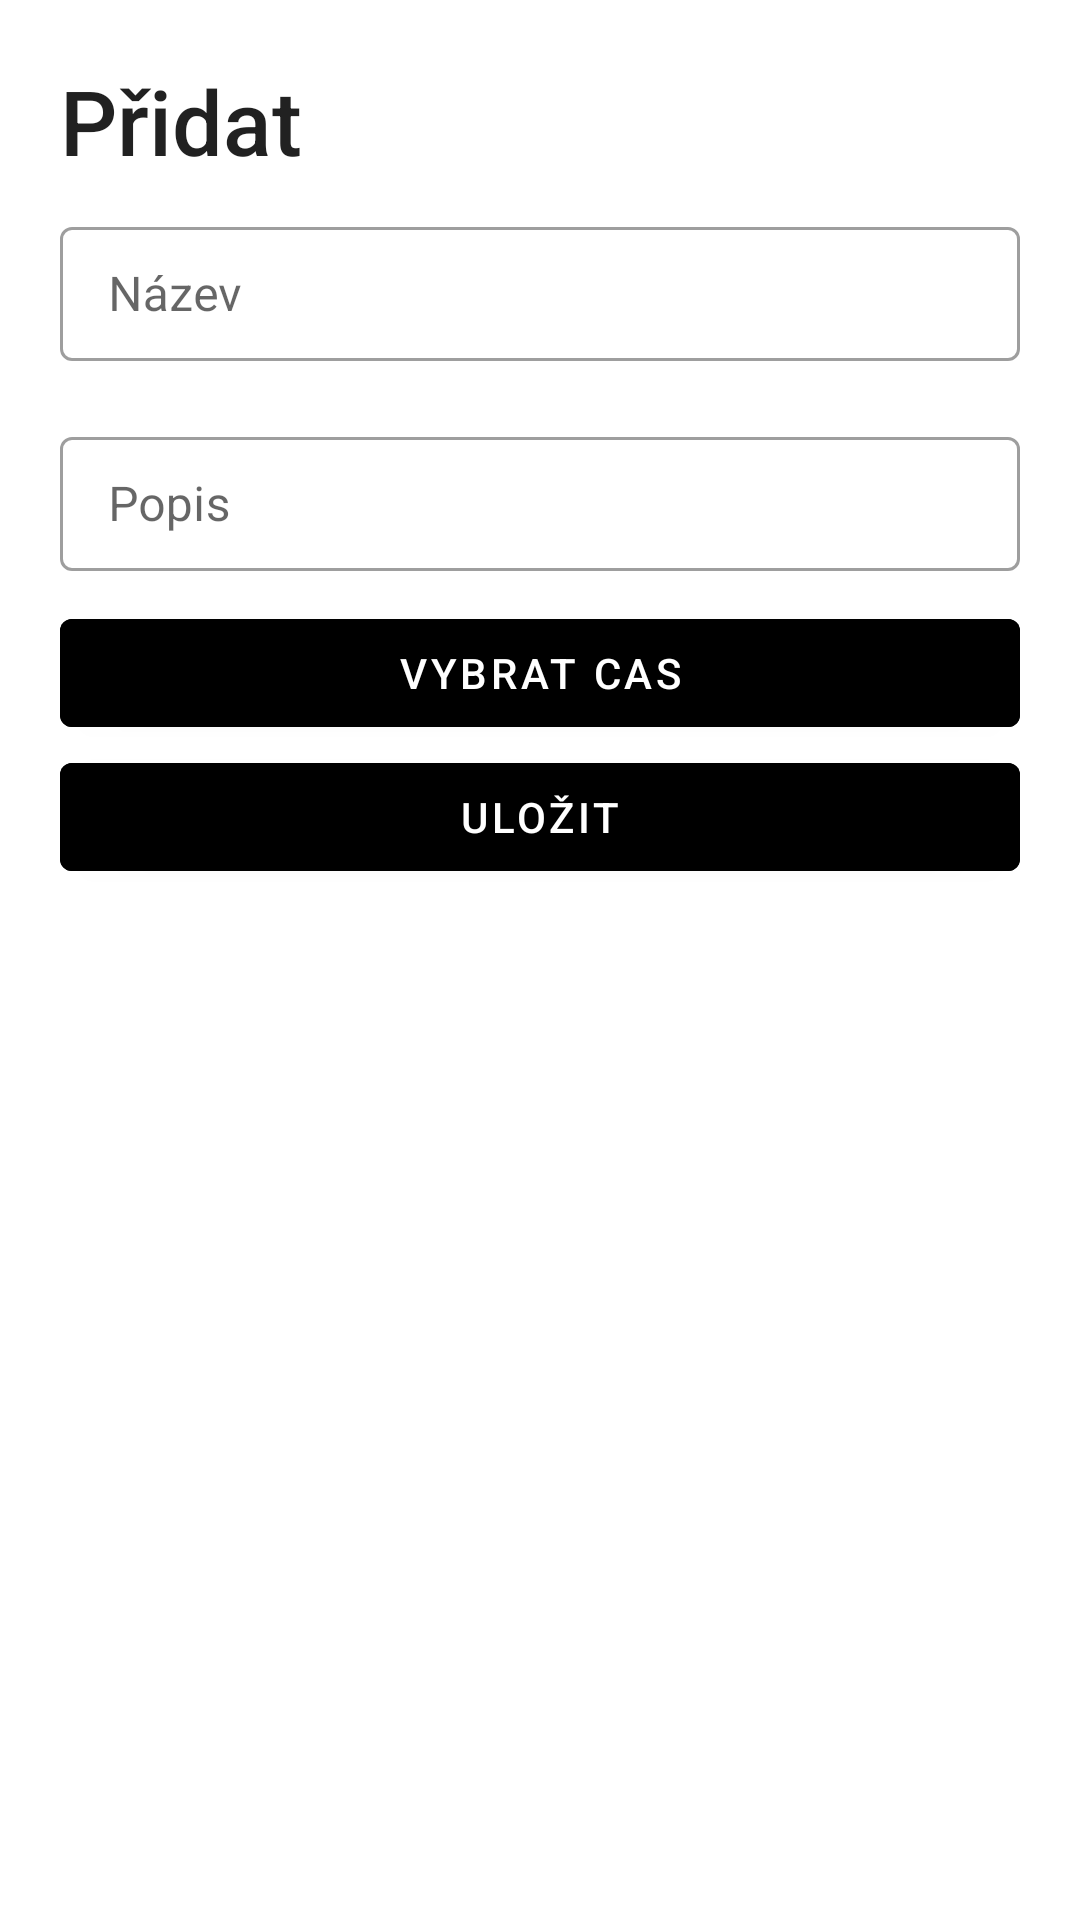

Here is an Android app screen rendered from its layout file. Give the layout XML and the strings, colors and styles it references.
<!-- AndroidManifest.xml: application theme Theme.To_Do_List_Ceabin -->
<!-- res/layout/fragment_new_task.xml -->
<?xml version="1.0" encoding="utf-8"?>
<LinearLayout
    xmlns:android="http://schemas.android.com/apk/res/android"
    xmlns:tools="http://schemas.android.com/tools"
    android:layout_width="match_parent"
    android:layout_height="wrap_content"
    android:orientation="vertical"
    tools:context=".NewTask">


    <TextView
        android:id="@+id/TitulekNazev"
        android:layout_width="match_parent"
        android:layout_height="wrap_content"
        android:layout_marginStart="20dp"
        android:layout_marginTop="20dp"
        android:text="Přidat"
        android:textSize="30sp"
        style="@style/TextAppearance.AppCompat.Title"/>

    <com.google.android.material.textfield.TextInputLayout
        style="@style/Widget.MaterialComponents.TextInputLayout.OutlinedBox.Dense"
        android:layout_width="match_parent"
        android:layout_height="50dp"
        android:layout_marginHorizontal="20dp"
        android:layout_marginVertical="10dp">

        <com.google.android.material.textfield.TextInputEditText
            android:id="@+id/Nazev"
            android:layout_width="match_parent"
            android:layout_height="match_parent"
            android:hint="@string/n_zev" >
        </com.google.android.material.textfield.TextInputEditText>


    </com.google.android.material.textfield.TextInputLayout>

    <com.google.android.material.textfield.TextInputLayout
        style="@style/Widget.MaterialComponents.TextInputLayout.OutlinedBox.Dense"
        android:layout_width="match_parent"
        android:layout_height="50dp"
        android:layout_marginHorizontal="20dp"
        android:layout_marginVertical="10dp">

        <com.google.android.material.textfield.TextInputEditText
            android:id="@+id/Popis"
            android:layout_width="match_parent"
            android:layout_height="match_parent"
            android:hint="@string/popis" >
        </com.google.android.material.textfield.TextInputEditText>

    </com.google.android.material.textfield.TextInputLayout>

    <com.google.android.material.button.MaterialButton
        android:id="@+id/T_Picker_B"
        android:layout_width="match_parent"
        android:layout_height="wrap_content"
        android:gravity="center"
        android:layout_marginHorizontal="20dp"
        android:text="Vybrat cas"
        android:backgroundTint="@color/black"
        android:textColor="@color/white"/>

    <com.google.android.material.button.MaterialButton
        android:id="@+id/Ulozit"
        android:layout_width="match_parent"
        android:layout_height="wrap_content"
        android:gravity="center"
        android:layout_marginHorizontal="20dp"
        android:text="Uložit"
        android:backgroundTint="@color/black"
        android:textColor="@color/white"/>


</LinearLayout>
<!-- resources referenced by this layout -->
<resources>
  <string name="n_zev">Název</string>
  <string name="popis">Popis</string>
  <style name="Theme.To_Do_List_Ceabin" parent="Theme.MaterialComponents.DayNight.DarkActionBar">
          
          <item name="colorPrimary">@color/purple_500</item>
          <item name="colorPrimaryVariant">@color/purple_700</item>
          <item name="colorOnPrimary">@color/white</item>
          
          <item name="colorSecondary">@color/teal_200</item>
          <item name="colorSecondaryVariant">@color/teal_700</item>
          <item name="colorOnSecondary">@color/black</item>
          
          <item name="android:statusBarColor">?attr/colorPrimaryVariant</item>
          
      </style>
  <!-- not gathered from this repository: default colours our renderer supplied (Android Studio template values) -->
  <color name="purple_500">#FF6200EE</color>
  <color name="purple_700">#FF3700B3</color>
  <color name="teal_200">#FF03DAC5</color>
  <color name="teal_700">#FF018786</color>
  <color name="black">#FF000000</color>
  <color name="white">#FFFFFFFF</color>
</resources>
